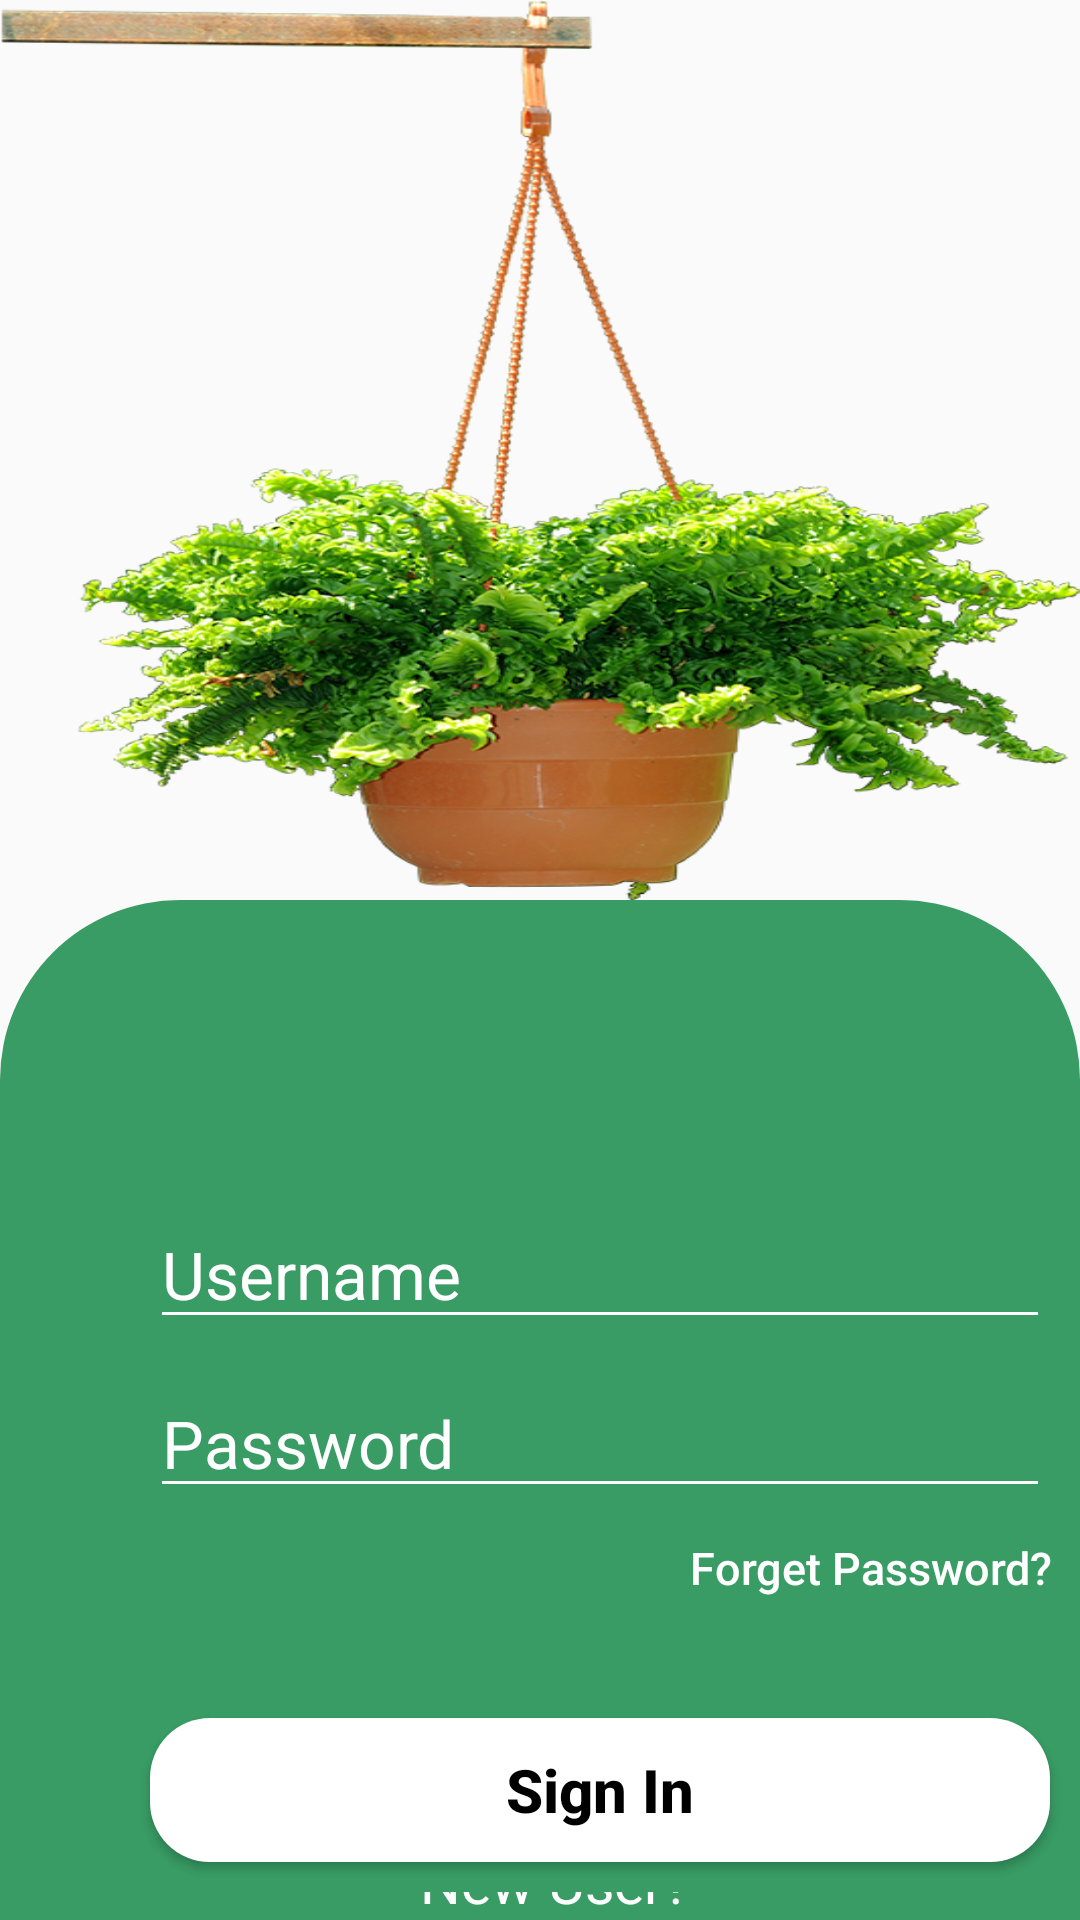

Layout XML and referenced resources for this Android screen:
<!-- AndroidManifest.xml: application theme Theme.PlantsECommerceApplication -->
<!-- res/layout/activity_sign_in_screen.xml -->
<?xml version="1.0" encoding="utf-8"?>
<LinearLayout xmlns:android="http://schemas.android.com/apk/res/android"
    xmlns:app="http://schemas.android.com/apk/res-auto"
    xmlns:tools="http://schemas.android.com/tools"
    android:layout_width="match_parent"
    android:layout_height="match_parent"
    android:orientation="vertical"
    tools:context=".SignInScreen"
    android:weightSum="1">


    <LinearLayout
        android:layout_width="match_parent"
        android:background="@drawable/logscreentop"
        android:layout_height="300dp">

    </LinearLayout>

    <LinearLayout
        android:layout_width="match_parent"
        android:layout_height="match_parent"
        android:background="@drawable/rounded_corner"
        android:orientation="vertical"
        >


        <EditText
            android:id="@+id/editTextTextPersonName"
            android:layout_width="300dp"
            android:layout_height="wrap_content"
            android:layout_marginTop="100dp"
            android:layout_marginLeft="50dp"
            android:drawableStart="@drawable/ic_baseline_account_circle_24"
            android:ems="10"
            android:inputType="textPersonName"
            android:textSize="22dp"
            android:hint="Username"
            android:textColorHint="@color/white"
            android:backgroundTint="@color/white"
            android:drawableLeft="@drawable/ic_baseline_account_circle_24" />

        <EditText
            android:id="@+id/editTextTextPersonName2"
            android:layout_width="300dp"
            android:layout_height="wrap_content"
            android:layout_marginTop="10dp"
            android:layout_marginLeft="50dp"
            android:drawableStart="@drawable/ic_baseline_lock_24"            android:ems="10"
            android:inputType="textPassword"
            android:textSize="22dp"
            android:hint="Password"
            android:textColorHint="@color/white"
            android:backgroundTint="@color/white"
            android:drawableLeft="@drawable/ic_baseline_lock_24" />

        <Button
            android:id="@+id/button"
            android:layout_width="wrap_content"
            android:layout_height="40dp"
            android:layout_marginLeft="230dp"
            android:text="Forget Password?"
            android:textSize="15dp"
            android:background="?android:attr/selectableItemBackground"
            android:textColor="@color/white"
            android:textAllCaps="false"

            />

        <Button
            android:id="@+id/button2"
            android:layout_width="300dp"
            android:layout_height="wrap_content"
            android:background="@drawable/custom_signbtn"
            android:layout_marginLeft="50dp"
            android:layout_marginTop="30dp"
            android:text="Sign In"
            android:textSize="20dp"
            android:textAllCaps="false"
            android:textStyle="bold"
            android:textColor="@color/black"

            />
<LinearLayout
    android:layout_width="match_parent"
    android:layout_height="match_parent">

        <EditText
            android:id="@+id/editTextTextPersonName3"
            android:layout_width="100dp"
            android:layout_height="wrap_content"
            android:ems="10"
            android:inputType="text"
            android:layout_marginTop="10dp"
            android:layout_marginLeft="140dp"
            android:text="New User?"
            android:textSize="19sp"
            android:textColor="@color/white"
            android:background="#389c64"/>

        <Button
            android:id="@+id/button3"
            android:layout_width="60dp"
            android:layout_height="wrap_content"
            android:text="SignUp"
            android:textColor="@color/white"
            android:textStyle="bold"
            android:layout_marginTop="10dp"
            android:background="?android:attr/selectableItemBackground"
            />

</LinearLayout>
    </LinearLayout>


</LinearLayout>
<!-- resources referenced by this layout -->
<resources>
  <!-- drawable custom_signbtn (drawable) -->
  <?xml version="1.0" encoding="utf-8"?>
  <shape xmlns:android="http://schemas.android.com/apk/res/android">
      <solid android:color="@color/white" />
      
  
      
      <corners android:radius="20dp"
          />
  </shape>
  <!-- drawable logscreentop: png bitmap (drawable-v24, 361660 bytes) -->
  <!-- drawable rounded_corner (drawable-v24) -->
  <?xml version="1.0" encoding="utf-8"?>
  <shape xmlns:android="http://schemas.android.com/apk/res/android">
      <solid android:color="#389c64" />
      
  
      
      <corners android:topLeftRadius="60dp"
          android:topRightRadius="60dp"
          />
  
  
  </shape>
  <style name="Theme.PlantsECommerceApplication" parent="Theme.AppCompat.Light.NoActionBar">
          
          <item name="colorPrimary">@color/purple_500</item>
          <item name="colorPrimaryVariant">@color/purple_700</item>
          <item name="colorOnPrimary">@color/white</item>
          
          <item name="colorSecondary">@color/teal_200</item>
          <item name="colorSecondaryVariant">@color/teal_700</item>
          <item name="colorOnSecondary">@color/black</item>
          
          <item name="android:statusBarColor" tools:targetApi="l">?attr/colorPrimaryVariant</item>
          
      </style>
  <!-- not gathered from this repository: default colours our renderer supplied (Android Studio template values) -->
  <color name="purple_500">#FF6200EE</color>
  <color name="purple_700">#FF3700B3</color>
  <color name="teal_200">#FF03DAC5</color>
  <color name="teal_700">#FF018786</color>
  <color name="black">#FF000000</color>
  <color name="white">#FFFFFFFF</color>
</resources>
